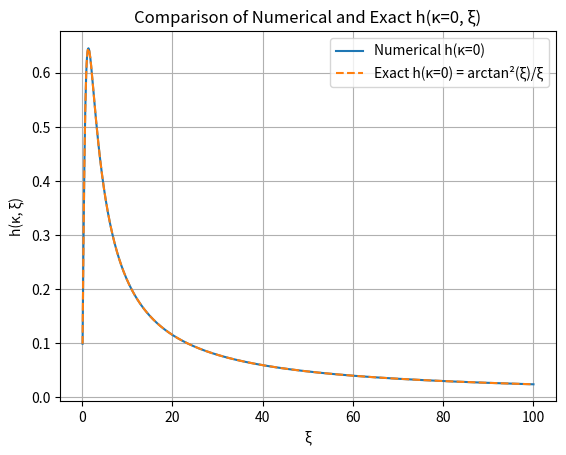

This figure's Python source:
import numpy as np
from scipy.integrate import quad
import matplotlib.pyplot as plt


def integrand1(t, kappa):
    return np.exp(-kappa * t) / (1 + t**2)


def integrand2(t, kappa):
    return (np.exp(-kappa * t) / (1 + t**2)) * t


def compute_integral(integrand, kappa, xi):
    result, error = quad(integrand, -xi, xi, args=(kappa,))
    return result


# Parameters
kappa = 0.
xi_vals = np.linspace(start=0.1, stop=100, num=1000)

# Compute I and h for each xi
I_vals_1 = np.array([compute_integral(integrand1, kappa, xi) for xi in xi_vals])
I_vals_2 = np.array([compute_integral(integrand2, kappa, xi) for xi in xi_vals])
h_vals = (1 / (4 * xi_vals)) * (I_vals_1 ** 2 + I_vals_2 ** 2)

h_exact = (1 / xi_vals) * np.arctan(xi_vals)**2

plt.plot(xi_vals, h_vals, label=f'Numerical h(κ=0)')
plt.plot(xi_vals, h_exact, '--', label='Exact h(κ=0) = arctan²(ξ)/ξ')
plt.xlabel('ξ')
plt.ylabel('h(κ, ξ)')
plt.title('Comparison of Numerical and Exact h(κ=0, ξ)')
plt.grid(True)
plt.legend()
plt.show()